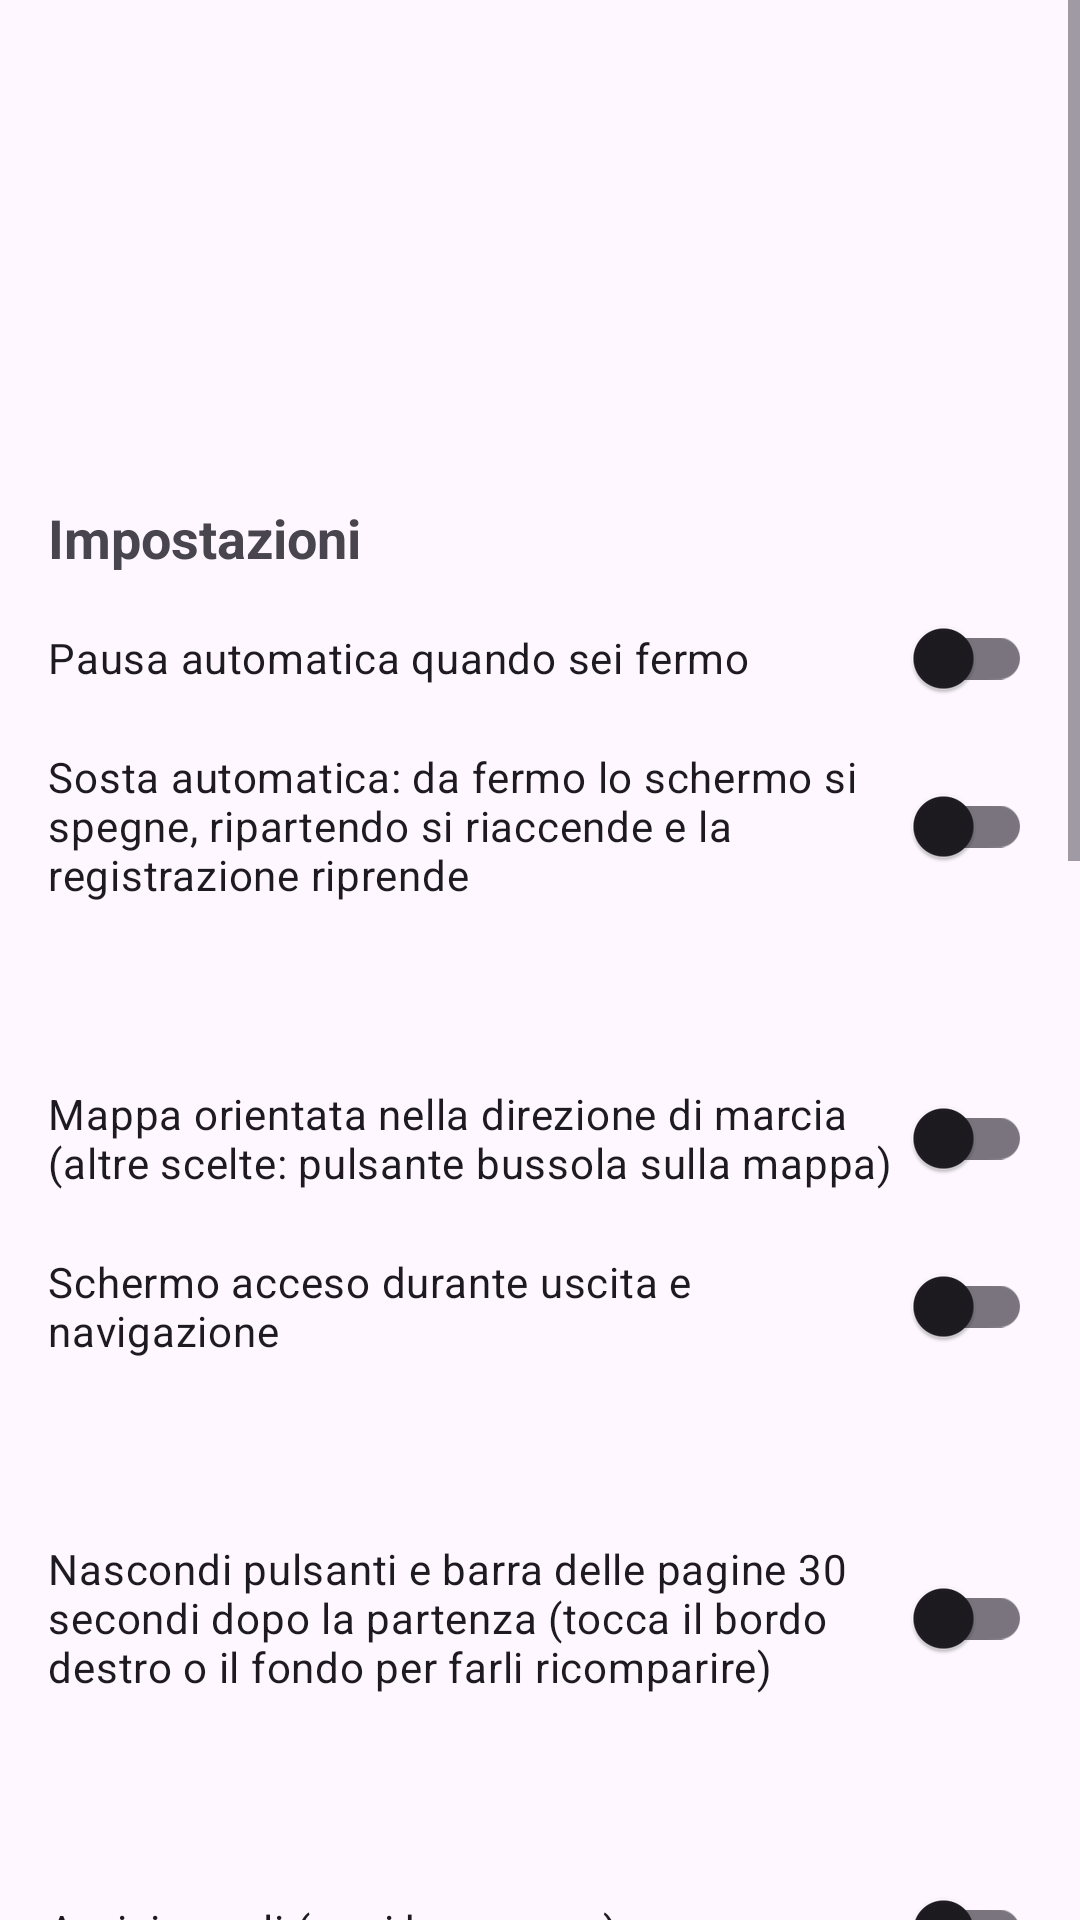

Here is an Android app screen rendered from its layout file. Give the layout XML and the strings, colors and styles it references.
<!-- AndroidManifest.xml: application theme Theme.SirJoeMTB -->
<!-- res/layout/fragment_info.xml -->
<?xml version="1.0" encoding="utf-8"?>
<ScrollView xmlns:android="http://schemas.android.com/apk/res/android"
    android:layout_width="match_parent"
    android:layout_height="match_parent">

    <LinearLayout
        android:layout_width="match_parent"
        android:layout_height="wrap_content"
        android:orientation="vertical"
        android:padding="16dp">

        
        <ImageView
            android:layout_width="wrap_content"
            android:layout_height="96dp"
            android:layout_gravity="center_horizontal"
            android:layout_marginTop="8dp"
            android:adjustViewBounds="true"
            android:contentDescription="@string/logo_text"
            android:src="@drawable/logo_sirjoe" />

        <TextView
            android:id="@+id/version"
            android:layout_width="wrap_content"
            android:layout_height="wrap_content"
            android:layout_gravity="center_horizontal"
            android:layout_marginTop="8dp"
            android:textSize="14sp" />

        <TextView
            android:layout_width="wrap_content"
            android:layout_height="wrap_content"
            android:layout_marginTop="20dp"
            android:text="Impostazioni"
            android:textSize="18sp"
            android:textStyle="bold" />

        <androidx.appcompat.widget.SwitchCompat
            android:id="@+id/swAutoPause"
            android:layout_width="match_parent"
            android:layout_height="wrap_content"
            android:minHeight="56dp"
            android:text="Pausa automatica quando sei fermo" />

        <androidx.appcompat.widget.SwitchCompat
            android:id="@+id/swSleep"
            android:layout_width="match_parent"
            android:layout_height="wrap_content"
            android:minHeight="56dp"
            android:text="Sosta automatica: da fermo lo schermo si spegne, ripartendo si riaccende e la registrazione riprende" />

        <com.google.android.material.button.MaterialButton
            android:id="@+id/btnSleepDelay"
            style="@style/Widget.Material3.Button.TextButton"
            android:layout_width="wrap_content"
            android:layout_height="wrap_content" />

        <androidx.appcompat.widget.SwitchCompat
            android:id="@+id/swHeading"
            android:layout_width="match_parent"
            android:layout_height="wrap_content"
            android:minHeight="56dp"
            android:text="Mappa orientata nella direzione di marcia (altre scelte: pulsante bussola sulla mappa)" />

        <androidx.appcompat.widget.SwitchCompat
            android:id="@+id/swScreen"
            android:layout_width="match_parent"
            android:layout_height="wrap_content"
            android:minHeight="56dp"
            android:text="Schermo acceso durante uscita e navigazione" />

        <com.google.android.material.button.MaterialButton
            android:id="@+id/btnDim"
            style="@style/Widget.Material3.Button.TextButton"
            android:layout_width="wrap_content"
            android:layout_height="wrap_content" />

        <androidx.appcompat.widget.SwitchCompat
            android:id="@+id/swAutoHide"
            android:layout_width="match_parent"
            android:layout_height="wrap_content"
            android:minHeight="56dp"
            android:text="Nascondi pulsanti e barra delle pagine 30 secondi dopo la partenza (tocca il bordo destro o il fondo per farli ricomparire)" />

        <com.google.android.material.button.MaterialButton
            android:id="@+id/btnRotation"
            style="@style/Widget.Material3.Button.TextButton"
            android:layout_width="wrap_content"
            android:layout_height="wrap_content" />

        <androidx.appcompat.widget.SwitchCompat
            android:id="@+id/swVoice"
            android:layout_width="match_parent"
            android:layout_height="wrap_content"
            android:minHeight="56dp"
            android:text="Avvisi vocali (ogni km, pausa)" />

        <androidx.appcompat.widget.SwitchCompat
            android:id="@+id/swClimbs"
            android:layout_width="match_parent"
            android:layout_height="wrap_content"
            android:minHeight="56dp"
            android:text="Avvisa prima delle salite del percorso" />

        <androidx.appcompat.widget.SwitchCompat
            android:id="@+id/swGhost"
            android:layout_width="match_parent"
            android:layout_height="wrap_content"
            android:minHeight="56dp"
            android:text="Fantasma: sfida le tue uscite precedenti" />

        <androidx.appcompat.widget.SwitchCompat
            android:id="@+id/swMtb"
            android:layout_width="match_parent"
            android:layout_height="wrap_content"
            android:minHeight="56dp"
            android:text="Mostra itinerari MTB sulla mappa" />

        
        <LinearLayout
            android:id="@+id/infoExtras"
            android:layout_width="match_parent"
            android:layout_height="wrap_content"
            android:orientation="vertical" />

        <TextView
            android:layout_width="wrap_content"
            android:layout_height="wrap_content"
            android:layout_marginTop="20dp"
            android:text="Mappa satellitare"
            android:textSize="18sp"
            android:textStyle="bold" />

        <TextView
            android:id="@+id/satStatus"
            android:layout_width="match_parent"
            android:layout_height="wrap_content"
            android:layout_marginTop="6dp"
            android:textSize="14sp" />

        <LinearLayout
            android:layout_width="match_parent"
            android:layout_height="wrap_content"
            android:orientation="horizontal">

            <com.google.android.material.button.MaterialButton
                android:id="@+id/satKey"
                android:layout_width="0dp"
                android:layout_height="wrap_content"
                android:layout_marginEnd="8dp"
                android:layout_weight="1"
                android:text="Inserisci chiave MapTiler" />

            <com.google.android.material.button.MaterialButton
                android:id="@+id/satUse"
                style="@style/Widget.Material3.Button.OutlinedButton"
                android:layout_width="0dp"
                android:layout_height="wrap_content"
                android:layout_weight="1"
                android:text="Usa il satellite" />
        </LinearLayout>

        <TextView
            android:layout_width="wrap_content"
            android:layout_height="wrap_content"
            android:layout_marginTop="20dp"
            android:text="Strava"
            android:textSize="18sp"
            android:textStyle="bold" />

        <TextView
            android:id="@+id/stravaStatus"
            android:layout_width="match_parent"
            android:layout_height="wrap_content"
            android:layout_marginTop="6dp"
            android:textSize="14sp" />

        <LinearLayout
            android:layout_width="match_parent"
            android:layout_height="wrap_content"
            android:orientation="horizontal">

            <com.google.android.material.button.MaterialButton
                android:id="@+id/stravaConnect"
                android:layout_width="0dp"
                android:layout_height="wrap_content"
                android:layout_marginEnd="8dp"
                android:layout_weight="1"
                android:backgroundTint="#FC4C02"
                android:text="Collega Strava" />

            <com.google.android.material.button.MaterialButton
                android:id="@+id/stravaSetup"
                style="@style/Widget.Material3.Button.OutlinedButton"
                android:layout_width="0dp"
                android:layout_height="wrap_content"
                android:layout_weight="1"
                android:text="Dati app Strava" />
        </LinearLayout>

        <TextView
            android:layout_width="wrap_content"
            android:layout_height="wrap_content"
            android:layout_marginTop="20dp"
            android:text="@string/disclaimer_title"
            android:textSize="18sp"
            android:textStyle="bold" />

        <TextView
            android:id="@+id/disclaimer"
            android:layout_width="match_parent"
            android:layout_height="wrap_content"
            android:layout_marginTop="8dp"
            android:lineSpacingExtra="2dp"
            android:textSize="14sp" />

        <TextView
            android:layout_width="wrap_content"
            android:layout_height="wrap_content"
            android:layout_marginTop="20dp"
            android:text="Licenza e crediti"
            android:textSize="18sp"
            android:textStyle="bold" />

        <TextView
            android:layout_width="match_parent"
            android:layout_height="wrap_content"
            android:layout_marginTop="8dp"
            android:layout_marginBottom="24dp"
            android:text="Codice sorgente con licenza MIT.\nMappe: © OpenStreetMap contributors (ODbL), OpenTopoMap (CC-BY-SA).\nSatellite: © MapTiler © OpenStreetMap contributors; immagini Esri World Imagery (Esri, Maxar, Earthstar Geographics).\nMappe offline: OpenAndroMaps, stile Elevate, motore Mapsforge.\nItinerari MTB: waymarkedtrails.org.\nCalcolo percorsi: BRouter (brouter.de).\nLibreria mappe: osmdroid (Apache 2.0).\nCarattere del logo: Russo One (SIL Open Font License).\nStrava è un marchio di Strava, Inc.; questa app non è affiliata a Strava."
            android:textSize="14sp" />
    </LinearLayout>
</ScrollView>
<!-- resources referenced by this layout -->
<resources>
  <string name="disclaimer_title">Avvertenze d\'uso</string>
  <string name="logo_text">BY SIRJOE</string>
  <style name="Theme.SirJoeMTB" parent="Theme.Material3.Light.NoActionBar">
          <item name="colorPrimary">@color/sj_orange</item>
          <item name="colorOnPrimary">@color/white</item>
          <item name="colorPrimaryContainer">#FFE0B2</item>
          <item name="colorSecondary">@color/sj_green</item>
          <item name="colorAccent">@color/sj_orange</item>
          <item name="android:statusBarColor">@color/sj_dark</item>
      </style>
  <color name="sj_orange">#FF6D00</color>
  <color name="white">#FFFFFF</color>
  <color name="sj_green">#2E7D32</color>
  <color name="sj_dark">#1B1B1B</color>
</resources>
